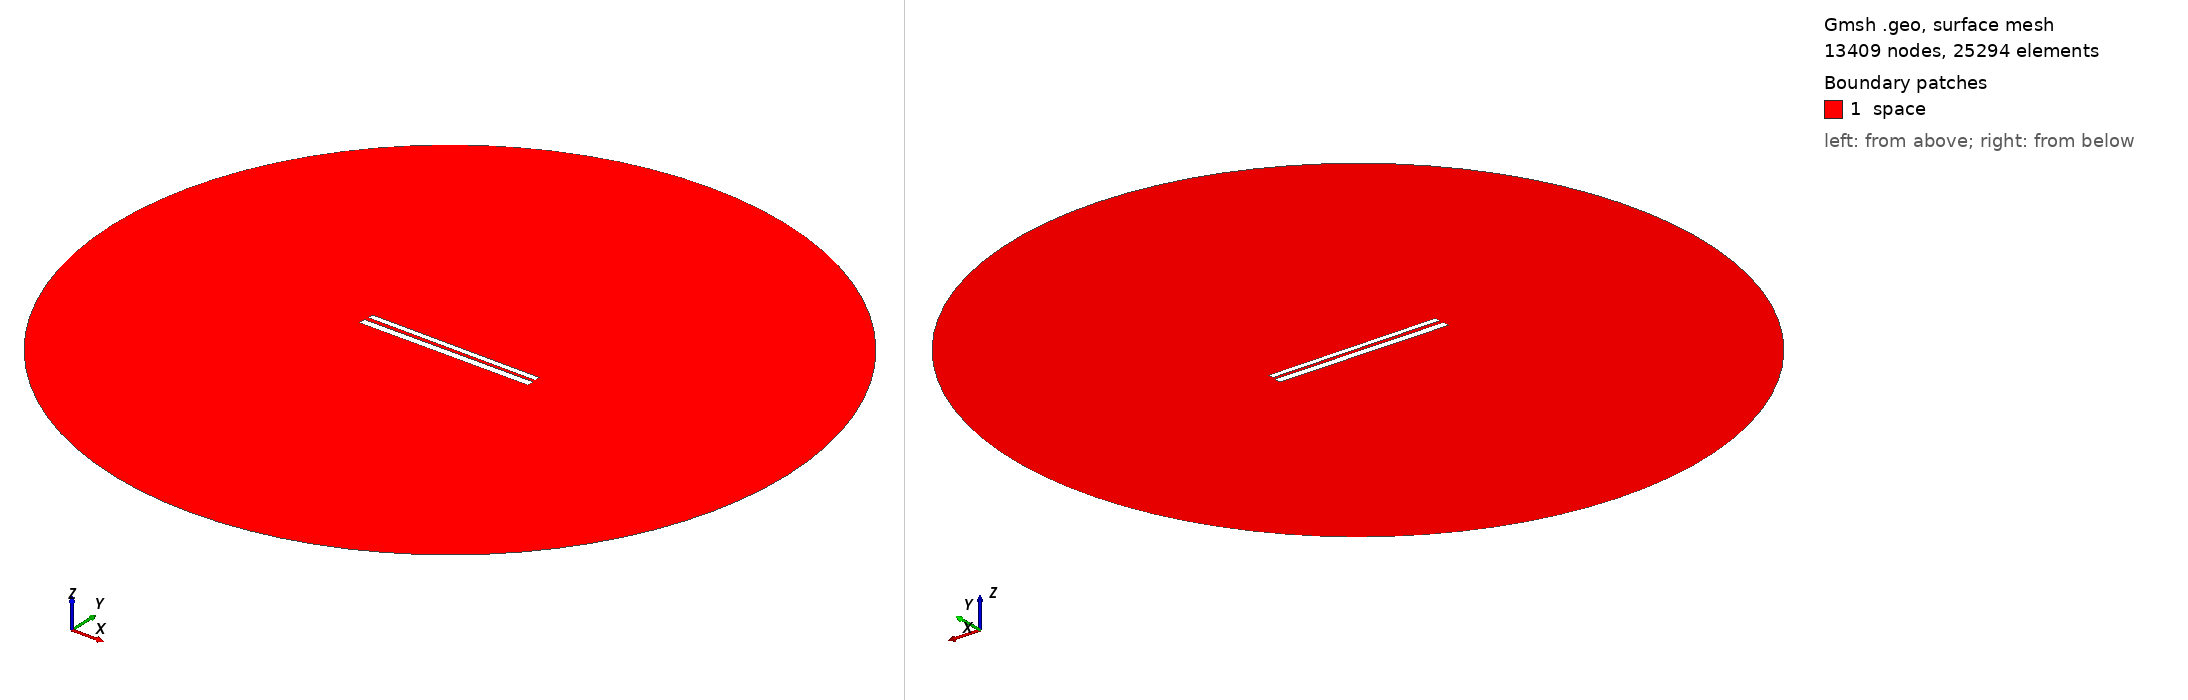

Gmsh geometry script, surface-meshed: 13409 nodes, 25294 surface elements. Boundary patches (legend numbers): 1 space. Left view from above one corner, right view from below the opposite corner. Legend entries are the model's physical surfaces. The drawing asked Gmsh for element sizes between 1% and 20% of the model's largest extent; the script's own settings can give other sizes.

=== 437.geo (drawn) ===
// Set the geometry kernel
SetFactory("OpenCASCADE");

//---------------------------------------
// Rectangles
//---------------------------------------

// Rectangle 1 (top)
Point(1) = {-49.67777777777778, 1.238888888888889, 0, 1.0};
Point(2) = {49.67777777777778, 1.238888888888889, 0, 1.0};
Point(3) = {49.67777777777778, 4.594444444444445, 0, 1.0};
Point(4) = {-49.67777777777778, 4.594444444444445, 0, 1.0};

Line(1) = {1, 2};
Line(2) = {2, 3};
Line(3) = {3, 4};
Line(4) = {4, 1};

Line Loop(1) = {1, 2, 3, 4};
Plane Surface(1) = {1};

Rotate { {0, 0, 1}, {0,  0.9166666666666666,  0}, -0.006 } {
  Surface{1};
}

// Rectangle 2 (bottom)
Point(5) = {-50,-0.9166666666666666, 0, 1.0};
Point(6) = { 50,-0.9166666666666666, 0, 1.0};
Point(7) = { 50,-4.916666666666667, 0, 1.0};
Point(8) = {-50,-4.916666666666667, 0, 1.0};

Line(5) = {5, 6};
Line(6) = {6, 7};
Line(7) = {7, 8};
Line(8) = {8, 5};

Line Loop(2) = {5, 6, 7, 8};
Plane Surface(2) = {2}; 


//---------------------------------------
// Circle
//---------------------------------------

// Define points
Point(9) = {0, 0, 0};        // Center
Point(10) = {200, 0, 0};     // Start point
Point(11) = {0, 200, 0};     // 90 degrees
Point(12) = {-200, 0, 0};    // 180 degrees
Point(13) = {0, -200, 0};    // 270 degrees

// Define circle arcs (each needs start, center, end)
Circle(9) = {10, 9, 11};
Circle(10) = {11, 9, 12};
Circle(11) = {12, 9, 13};
Circle(12) = {13, 9, 10};

// Define curve loop and surface if needed
Curve Loop(3) = {9, 10, 11, 12};
Surface(3) = {3};

// Subtract Rectangles from Circle
BooleanDifference{ Surface{3}; Delete; }{ Surface{1}; Surface{2}; Delete; }

//---------------------------------------
// Transfinite Lines and Surface
//---------------------------------------
r = 7;
Transfinite Line {1, 3} = 50*r Using Progression 1;
Transfinite Line {2, 4} = 2*r Using Progression 1;
Transfinite Line {5, 7} = 50*r Using Progression 1;
Transfinite Line {6, 8} = 2*r Using Progression 1;
Transfinite Line {9, 10, 11, 12} = 20 Using Progression 1;

//---------------------------------------
// Define Physical Groups
//---------------------------------------                

//--- Physical Curves
// Physical groups for boundaries
Physical Line("force_segment", 10) = {1};
Physical Line("upper_plate", 11) = {2, 3, 4};
Physical Line("lower_plate", 12) = {5, 6, 7, 8};
Physical Line("boundary", 20) = {9, 10, 11, 12};

//--- Physical Surfaces
Physical Surface("space", 30) = {3};

//---------------------------------------
// 6. Generate the Mesh
//---------------------------------------
Mesh 2;  // 2D mesh generation
